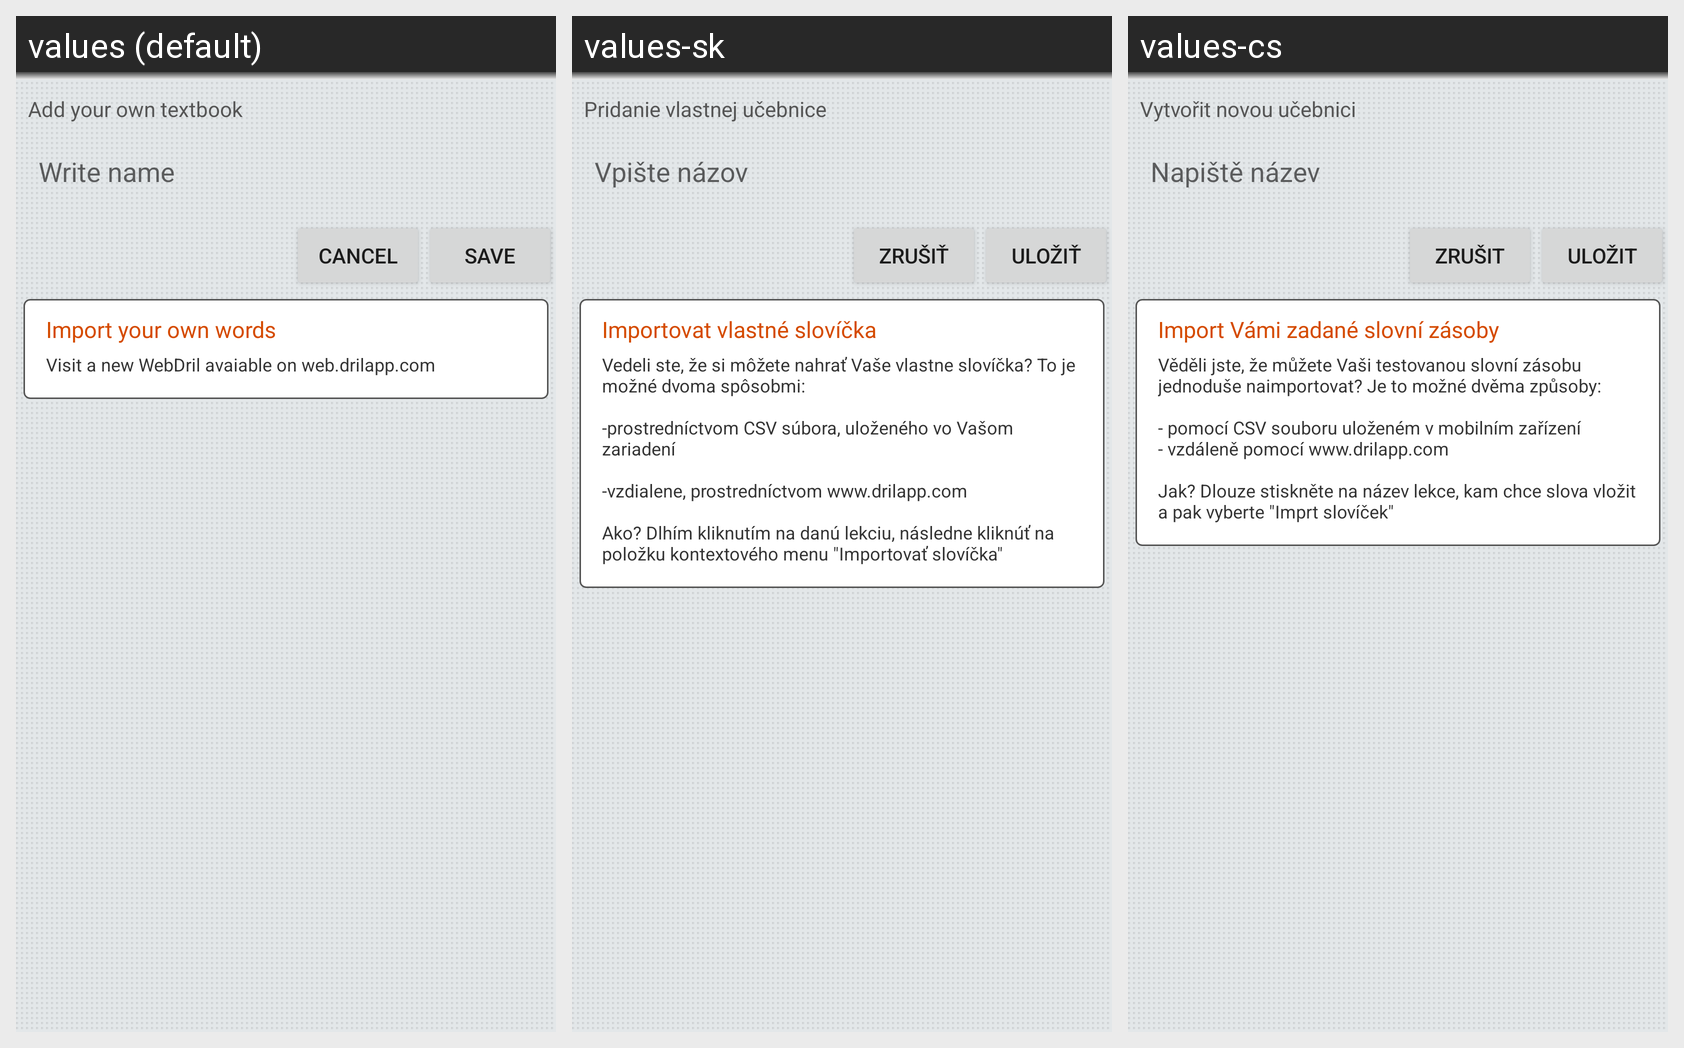

Here is an Android app screen in its default locale and in the app's own translations. Write out the translated-string differences for the strings that appear on this screen.
Android screen res/layout/book_add_activity.xml rendered under 3 locales, left to right: values (default), values-sk, values-cs. Device: Nexus 5 (rendered at 1080×1920; each locale shown at half size, 540×960, under a caption strip naming it); theme DrilActionBarTheme.
Strings drawn on this screen, with the default value and each locale's value (text and hints the layout hard-codes, and strings that could not be matched under every locale, appear in the picture but are not listed):

book_add_head
  values: Add your own textbook
  values-sk: Pridanie vlastnej učebnice
  values-cs: Vytvořit novou učebnici

title
  values: Write name
  values-sk: Vpište názov
  values-cs: Napiště název

submit
  values: Save
  values-sk: Uložiť
  values-cs: Uložit

cancel
  values: Cancel
  values-sk: Zrušiť
  values-cs: Zrušit

import_info_head
  values: Import your own words
  values-sk: Importovat vlastné slovíčka
  values-cs: Import Vámi zadané slovní zásoby

import_info_desc
  values: Visit a new WebDril avaiable on web.drilapp.com
  values-sk: Vedeli ste, že si môžete nahrať Vaše vlastne slovíčka? To je možné dvoma spôsobmi: 
      
      -prostredníctvom CSV súbora, uloženého vo Vašom zariadení
      
      -vzdialene, prostredníctvom www.drilapp.com
      
      Ako? Dlhím kliknutím na danú lekciu, následne kliknúť na položku kontextového menu "Importovať slovíčka"
  values-cs: Věděli jste, že můžete Vaši testovanou slovní zásobu jednoduše naimportovat? Je to možné dvěma způsoby:
      
      - pomocí CSV souboru uloženém v mobilním zařízení
      - vzdáleně pomocí www.drilapp.com 
      
      Jak? Dlouze stiskněte na název lekce, kam chce slova vložit a pak vyberte "Imprt slovíček"
